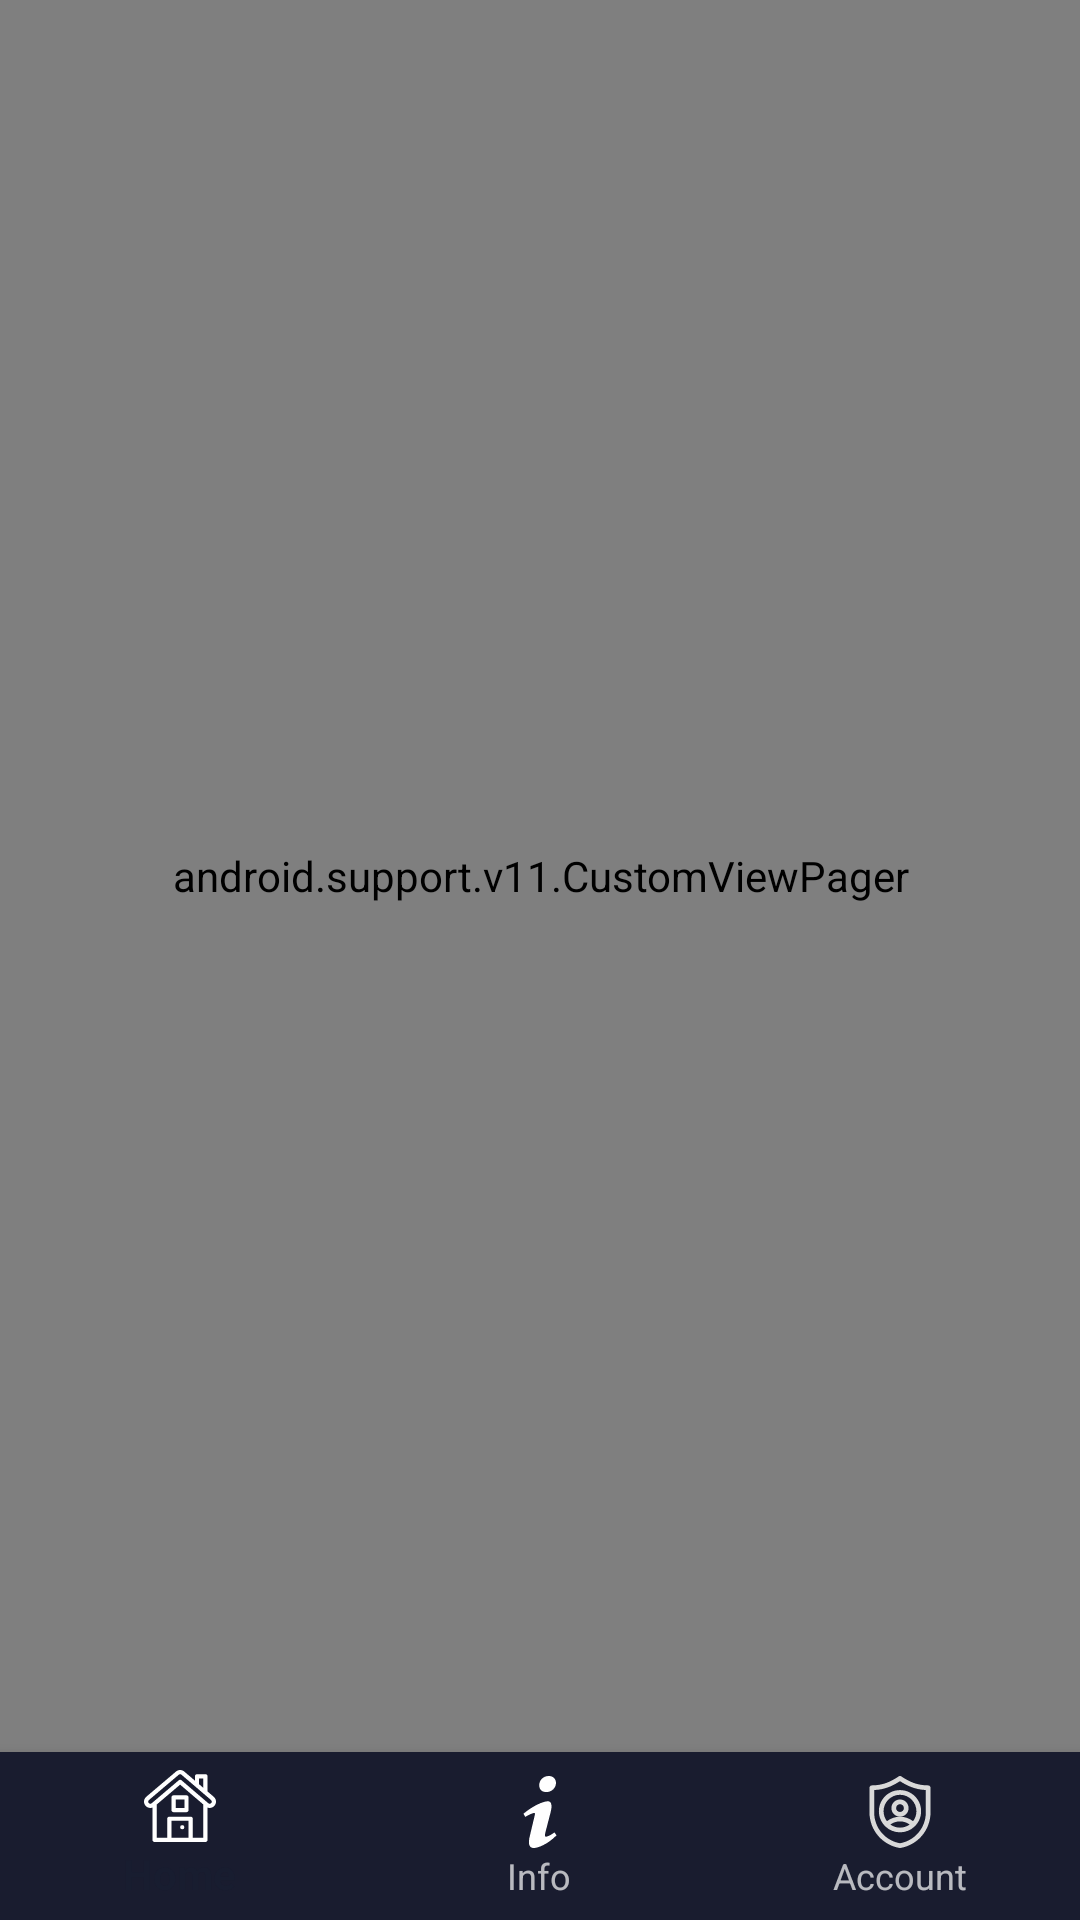

This screen was rendered from an Android layout file. Write that file and the resources it references.
<!-- AndroidManifest.xml: application theme BaseAppTheme -->
<!-- res/layout/activity_home.xml -->
<?xml version="1.0" encoding="utf-8"?>
<RelativeLayout xmlns:android="http://schemas.android.com/apk/res/android"
    xmlns:app="http://schemas.android.com/apk/res-auto"
    xmlns:tools="http://schemas.android.com/tools"
    android:layout_width="match_parent"
    android:layout_height="match_parent"
    android:fitsSystemWindows="true"
    tools:context=".home.HomeActivity">

    <android.support.v11.CustomViewPager
        android:id="@+id/view_pager"
        android:layout_width="match_parent"
        android:layout_height="match_parent"
        android:layout_above="@id/bottom_navigation"
        app:layout_behavior="@string/appbar_scrolling_view_behavior" />

    <android.support.design.widget.BottomNavigationView
        android:id="@+id/bottom_navigation"
        android:layout_width="match_parent"
        android:layout_height="wrap_content"
        app:labelVisibilityMode="labeled"
        android:layout_alignParentBottom="true"
        android:layout_alignParentEnd="true"
        android:layout_alignParentStart="true"
        android:layout_gravity="bottom"
        android:background="?android:attr/windowBackground"
        app:itemIconTint="@drawable/bottom_navigation_color_selector"
        app:itemTextColor="@drawable/bottom_navigation_color_selector"
        app:menu="@menu/menu_bottom_navigation" />

</RelativeLayout>
<!-- resources referenced by this layout -->
<resources>
  <style name="BaseAppTheme" parent="Theme.AppCompat.DayNight.NoActionBar">
          <item name="android:colorBackground">@color/colorBackground</item>
          <item name="android:colorForeground">@color/foregroundMaterial</item>
          <item name="android:textColorPrimary">@color/textColorPrimary</item>
          <item name="android:textColorPrimaryInverse">@color/textColorPrimaryInverse</item>
          <item name="android:textColorSecondary">@color/textColorSecondary</item>
          <item name="android:textColorSecondaryInverse">@color/textColorSecondaryInverse</item>
          <item name="android:windowBackground">@color/colorBackground</item>
          <item name="colorPrimary">@color/colorPrimary</item>
          <item name="colorPrimaryDark">@color/colorPrimaryDark</item>
          <item name="colorAccent">@color/colorAccent</item>
          <item name="cardViewStyle">@style/CardView</item>
          <item name="android:statusBarColor">@color/colorPrimaryDark</item>
      </style>
  <color name="colorBackground">#191C2F</color>
  <color name="foregroundMaterial">#ffffff</color>
  <color name="textColorPrimary">#ffffff</color>
  <color name="textColorPrimaryInverse">#000000</color>
  <color name="textColorSecondary">#b2ffffff</color>
  <color name="textColorSecondaryInverse">#8a000000</color>
  <color name="colorPrimary">#181D30</color>
  <color name="colorPrimaryDark">#141824</color>
  <color name="colorAccent">#808acb</color>
</resources>
